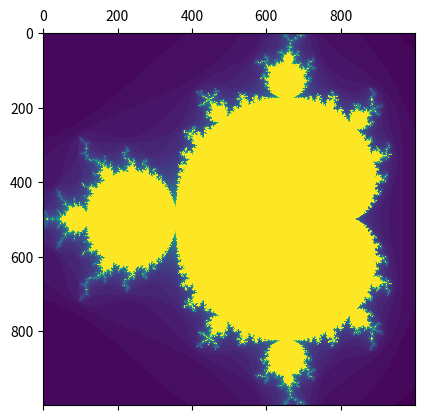

Source code (Python):
import numpy as np
import matplotlib.pyplot as plt


def mandelbrot(c, max_iter):
    z = c
    for n in range(max_iter):
        if abs(z) > 2: return n
        z = z*z + c
    return max_iter


xmin = -1.5
xmax = 0.6
ymin = -1
ymax = 1

width = 1000
height = 1000
max_iter = 50

x = np.linspace(xmin, xmax, width)
y = np.linspace(ymin, ymax, width)

mbrot = np.array(
    [mandelbrot(complex(i,j), max_iter) for i in x for j in y]
).reshape(width, height).transpose()
plt.matshow(mbrot)
plt.show()
